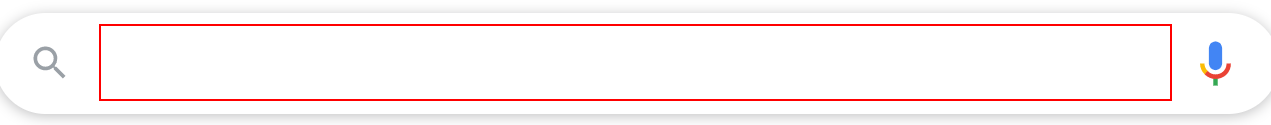
Workflow: Screen Scraping - Practice 2

Step 1: type "UiPath[k(enter)]" into the text box

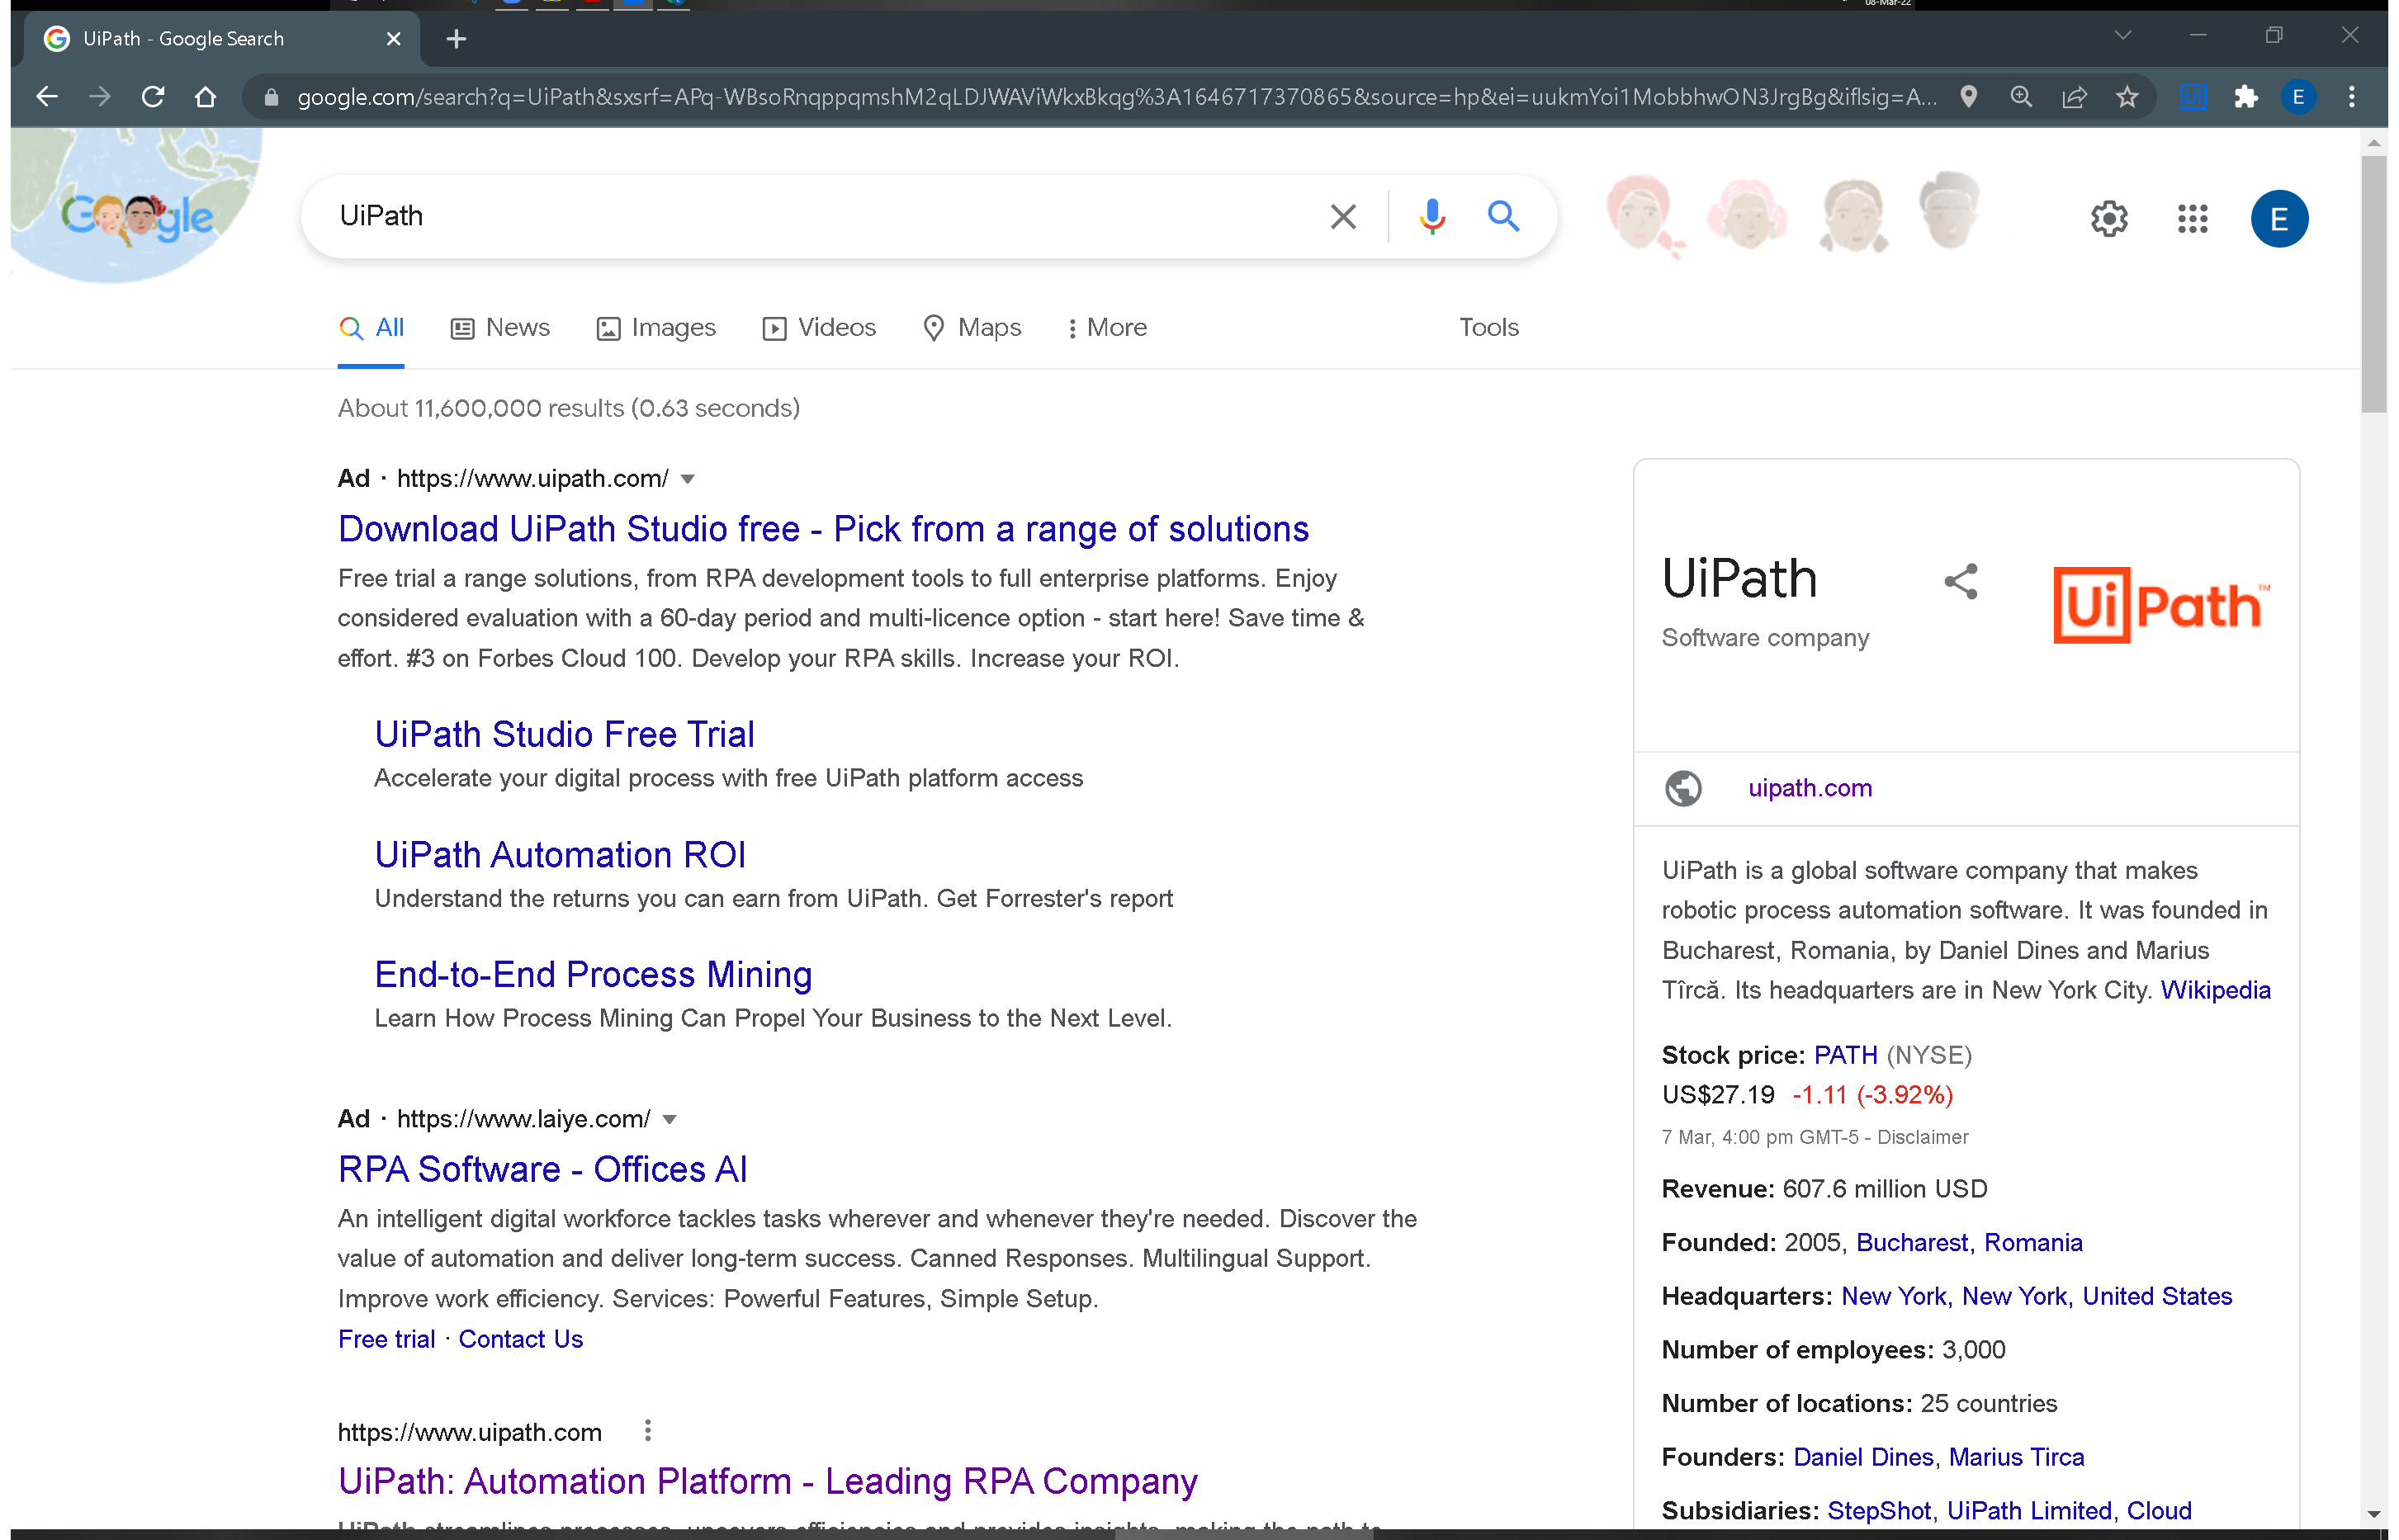
Step 2: Attach Browser 'UiPath Go Page' in window 'UiPath - Google Search' (chrome.exe)

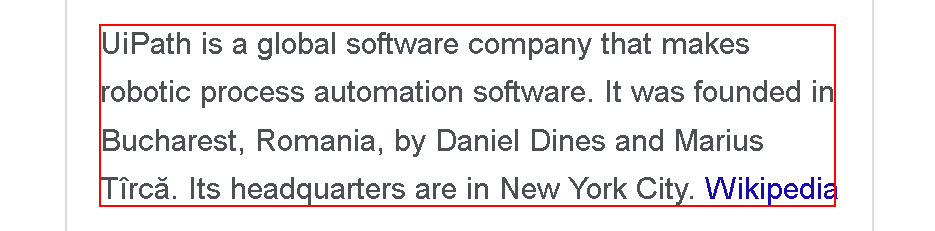
Step 3: get-text from the element